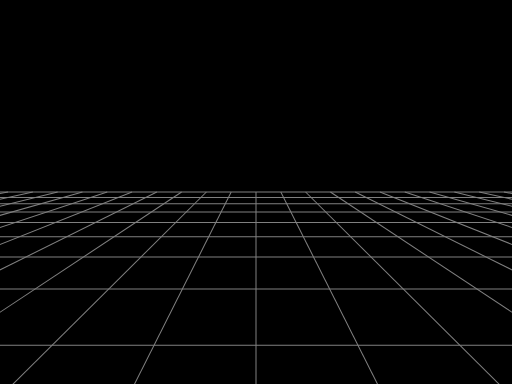
t = 0.00 s
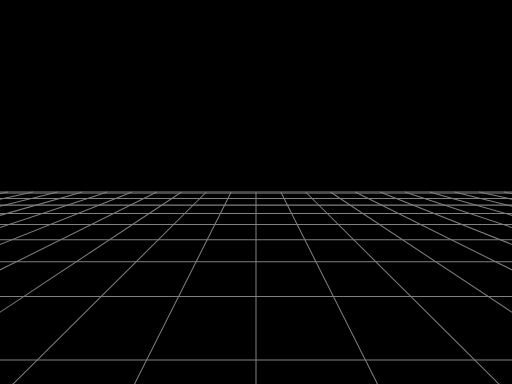
t = 0.35 s
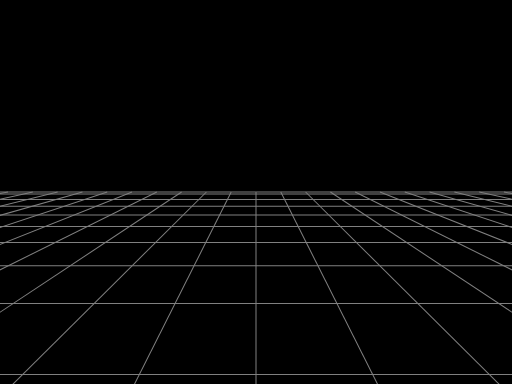
t = 0.65 s
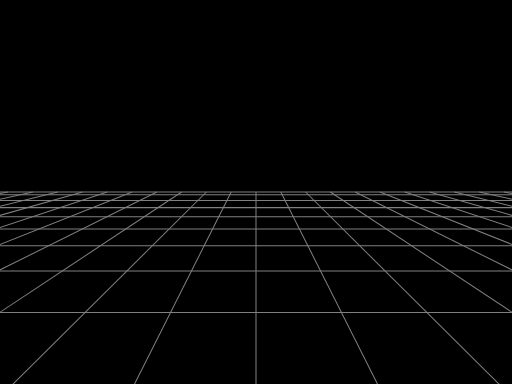
t = 1.00 s
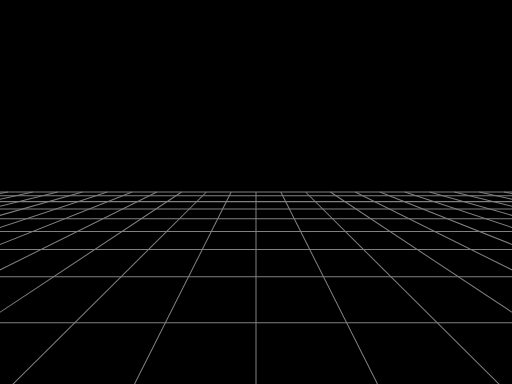
t = 1.35 s
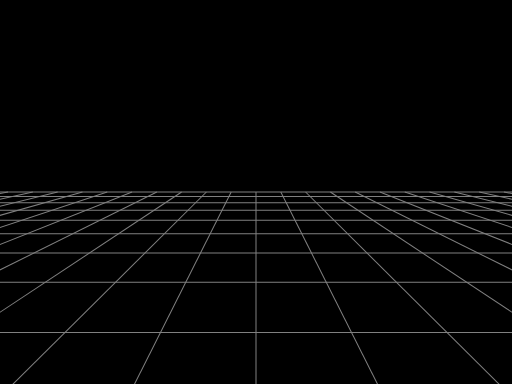
t = 1.65 s

The animated SVG that drew these frames (rendered in a browser with its animation timeline set to each time). Animation: 38 SMIL elements (animate=38); one cycle of 2.00 s, repeats indefinitely.

<svg height="480" preserveAspectRatio="none" viewBox="0 0 640 480" width="640" style="background: black;"  xmlns="http://www.w3.org/2000/svg">
	<style>line { stroke-width: 1.01px; stroke: grey; vector-effect: non-scaling-stroke; } </style>
	<line opacity="1" x1="640.08" x2="629.9606" y1="242.0103" y2="240.0" />
	<line opacity="1" x1="640.9808" x2="598.9646" y1="249.2743" y2="240.0"/>
	<line opacity="1" x1="642.1139" x2="567.9685" y1="258.4121" y2="240.0"/>
	<line opacity="1" x1="643.5825" x2="536.9724" y1="270.2558" y2="240.0"/>
	<line opacity="1" x1="645.5617" x2="505.9764" y1="286.2164" y2="240.0"/>
	<line opacity="1" x1="648.3735" x2="474.9803" y1="308.8922" y2="240.0"/>
	<line opacity="1" x1="652.6836" x2="443.9843" y1="343.65" y2="240.0"/>
	<line opacity="1" x1="660.124" x2="412.9882" y1="403.6525" y2="240.0"/>
	<line opacity="1" x1="648.2466" x2="381.9921" y1="504.4691" y2="240.0"/>
	<line opacity="1" x1="484.1233" x2="350.9961" y1="504.4691" y2="240.0"/>
	<line opacity="1" x1="320.0" x2="320.0" y1="504.4691" y2="240.0"/>
	<line opacity="1" x1="155.8767" x2="289.0039" y1="504.4691" y2="240.0"/>
	<line opacity="1" x1="-8.2466" x2="258.0079" y1="504.4691" y2="240.0"/>
	<line opacity="1" x1="-20.124" x2="227.0118" y1="403.6525" y2="240.0"/>
	<line opacity="1" x1="-12.6836" x2="196.0157" y1="343.65" y2="240.0"/>
	<line opacity="1" x1="-8.3735" x2="165.0197" y1="308.8922" y2="240.0"/>
	<line opacity="1" x1="-5.5617" x2="134.0236" y1="286.2164" y2="240.0"/>
	<line opacity="1" x1="-3.5825" x2="103.0276" y1="270.2558" y2="240.0"/>
	<line opacity="1" x1="-2.1139" x2="72.0315" y1="258.4121" y2="240.0"/>
	<line opacity="1" x1="-0.9808" x2="41.0354" y1="249.2743" y2="240.0"/>
	<line opacity="1" x1="-0.08" x2="10.0394" y1="242.0103" y2="240.0"/>
	<line opacity="1" x1="-0.6801" x2="640.6801" y1="246.8498" y2="246.8498">
		<animate attributeName="x1" dur="2s" repeatCount="indefinite" values="-0.6801;-0.7695;-0.8608;-0.9541;-1.0494;-1.1468;-1.2463;-1.3481;-1.4523;-1.5588;-1.6678"/>
		<animate attributeName="y1" dur="2s" repeatCount="indefinite" values="246.8498;247.5708;248.307;249.0592;249.8277;250.6131;251.416;252.2369;253.0765;253.9355;254.8144"/>
		<animate attributeName="x2" dur="2s" repeatCount="indefinite" values="640.6801;640.7695;640.8608;640.9541;641.0494;641.1468;641.2463;641.3481;641.4523;641.5588;641.6678"/>
		<animate attributeName="y2" dur="2s" repeatCount="indefinite" values="246.8498;247.5708;248.307;249.0592;249.8277;250.6131;251.416;252.2369;253.0765;253.9355;254.8144"/>
	</line>
	<line opacity="1" x1="-1.6678" x2="641.6678" y1="254.8144" y2="254.8144">
		<animate attributeName="x1" dur="2s" repeatCount="indefinite" values="-1.6678;-1.7793;-1.8935;-2.0105;-2.1303;-2.2531;-2.379;-2.508;-2.6404;-2.7762;-2.9156"/>
		<animate attributeName="y1" dur="2s" repeatCount="indefinite" values="254.8144;255.714;256.6351;257.5784;258.5447;259.5349;260.5499;261.5906;262.6581;263.7533;264.8773"/>
		<animate attributeName="x2" dur="2s" repeatCount="indefinite" values="641.6678;641.7793;641.8935;642.0105;642.1303;642.2531;642.379;642.508;642.6404;642.7762;642.9156"/>
		<animate attributeName="y2" dur="2s" repeatCount="indefinite" values="254.8144;255.714;256.6351;257.5784;258.5447;259.5349;260.5499;261.5906;262.6581;263.7533;264.8773"/>
	</line>
	<line opacity="1" x1="-2.9156" x2="642.9156" y1="264.8773" y2="264.8773">
		<animate attributeName="x1" dur="2s" repeatCount="indefinite" values="-2.9156;-3.0587;-3.2057;-3.3567;-3.5119;-3.6715;-3.8356;-4.0045;-4.1784;-4.3575;-4.542"/>
		<animate attributeName="y1" dur="2s" repeatCount="indefinite" values="264.8773;266.0314;267.2166;268.4344;269.6861;270.973;272.2968;273.659;275.0613;276.5056;277.9936"/>
		<animate attributeName="x2" dur="2s" repeatCount="indefinite" values="642.9156;643.0587;643.2057;643.3567;643.5119;643.6715;643.8356;644.0045;644.1784;644.3575;644.542"/>
		<animate attributeName="y2" dur="2s" repeatCount="indefinite" values="264.8773;266.0314;267.2166;268.4344;269.6861;270.973;272.2968;273.659;275.0613;276.5056;277.9936"/>
	</line>
	<line opacity="1" x1="-4.542" x2="644.542" y1="277.9936" y2="277.9936">
		<animate attributeName="x1" dur="2s" repeatCount="indefinite" values="-4.542;-4.7322;-4.9284;-5.1308;-5.3397;-5.5555;-5.7785;-6.0091;-6.2476;-6.4945;-6.7503"/>
		<animate attributeName="y1" dur="2s" repeatCount="indefinite" values="277.9936;279.5275;281.1094;282.7416;284.4265;286.1667;287.965;289.8244;291.748;293.7391;295.8015"/>
		<animate attributeName="x2" dur="2s" repeatCount="indefinite" values="644.542;644.7322;644.9284;645.1308;645.3397;645.5555;645.7785;646.0091;646.2476;646.4945;646.7503"/>
		<animate attributeName="y2" dur="2s" repeatCount="indefinite" values="277.9936;279.5275;281.1094;282.7416;284.4265;286.1667;287.965;289.8244;291.748;293.7391;295.8015"/>
	</line>
	<line opacity="1" x1="-6.7503" x2="646.7503" y1="295.8015" y2="295.8015">
		<animate attributeName="x1" dur="2s" repeatCount="indefinite" values="-6.7503;-7.0153;-7.2902;-7.5755;-7.8717;-8.1797;-8.4999;-8.8332;-9.1805;-9.5426;-9.9204"/>
		<animate attributeName="y1" dur="2s" repeatCount="indefinite" values="295.8015;297.9391;300.1559;302.4565;304.8457;307.3288;309.9114;312.5996;315.4;318.3197;321.3667"/>
		<animate attributeName="x2" dur="2s" repeatCount="indefinite" values="646.7503;647.0153;647.2902;647.5755;647.8717;648.1797;648.4999;648.8332;649.1805;649.5426;649.9204"/>
		<animate attributeName="y2" dur="2s" repeatCount="indefinite" values="295.8015;297.9391;300.1559;302.4565;304.8457;307.3288;309.9114;312.5996;315.4;318.3197;321.3667"/>
	</line>
	<line opacity="1" x1="-9.9204" x2="649.9204" y1="321.3667" y2="321.3667">
		<animate attributeName="x1" dur="2s" repeatCount="indefinite" values="-9.9204;-10.315;-10.7277;-11.1595;-11.612;-12.0866;-12.585;-13.1089;-13.6606;-14.2421;-14.856"/>
		<animate attributeName="y1" dur="2s" repeatCount="indefinite" values="321.3667;324.5494;327.877;331.3596;335.0085;338.8358;342.8548;347.0804;351.5289;356.2184;361.169"/>
		<animate attributeName="x2" dur="2s" repeatCount="indefinite" values="649.9204;650.315;650.7277;651.1595;651.612;652.0866;652.585;653.1089;653.6606;654.2421;654.856"/>
		<animate attributeName="y2" dur="2s" repeatCount="indefinite" values="321.3667;324.5494;327.877;331.3596;335.0085;338.8358;342.8548;347.0804;351.5289;356.2184;361.169"/>
	</line>
	<line opacity="1" x1="-14.856" x2="654.856" y1="361.169" y2="361.169">
		<animate attributeName="x1" dur="2s" repeatCount="indefinite" values="-14.856;-15.505;-16.1924;-16.9215;-17.6963;-18.5212;-19.4013;-20.3422;-21.3506;-22.4339;-23.6008"/>
		<animate attributeName="y1" dur="2s" repeatCount="indefinite" values="361.169;366.4033;371.9463;377.8261;384.0743;390.7268;397.8241;405.4124;413.5443;422.2805;431.691"/>
		<animate attributeName="x2" dur="2s" repeatCount="indefinite" values="654.856;655.505;656.1924;656.9215;657.6963;658.5212;659.4013;660.3422;661.3506;662.4339;663.6008"/>
		<animate attributeName="y2" dur="2s" repeatCount="indefinite" values="361.169;366.4033;371.9463;377.8261;384.0743;390.7268;397.8241;405.4124;413.5443;422.2805;431.691"/>
	</line>
	<line opacity="1" x1="-23.6008" x2="663.6008" y1="431.691" y2="431.691">
		<animate attributeName="x1" dur="2s" repeatCount="indefinite" values="-23.6008;-24.8615;-26.2275;-27.7128;-29.3336;-31.1094;-31.1094;-31.1094;-31.1094;-31.1094;-31.1094"/>
		<animate attributeName="y1" dur="2s" repeatCount="indefinite" values="431.691;441.857;452.8732;464.851;477.9219;492.2429;492.2429;492.2429;492.2429;492.2429;492.2429"/>
		<animate attributeName="x2" dur="2s" repeatCount="indefinite" values="663.6008;664.8615;666.2275;667.7128;669.3336;671.1094;671.1094;671.1094;671.1094;671.1094;671.1094"/>
		<animate attributeName="y2" dur="2s" repeatCount="indefinite" values="431.691;441.857;452.8732;464.851;477.9219;492.2429;492.2429;492.2429;492.2429;492.2429;492.2429"/>
		<animate attributeName="opacity" dur="2s" repeatCount="indefinite" values="1;1;1;1;1;1;0;0;0;0;0"/>
	</line>
	<line x1="0.0" x2="640.0" y1="240.0" y2="240.0"/>
	<line opacity="0" x1="-0.0269" x2="640.0269" y1="241.5819" y2="241.5819">
		<animate attributeName="x1" dur="2s" repeatCount="indefinite" values="-0.0269;-0.0269;-0.0269;-0.103;-0.1806;-0.2597;-0.3404;-0.4228;-0.5068;-0.5926;-0.6801"/>
		<animate attributeName="y1" dur="2s" repeatCount="indefinite" values="241.5819;241.5819;241.5819;242.1956;242.8213;243.4595;244.1104;244.7745;245.4521;246.1438;246.8498"/>
		<animate attributeName="x2" dur="2s" repeatCount="indefinite" values="640.0269;640.0269;640.0269;640.103;640.1806;640.2597;640.3404;640.4228;640.5068;640.5926;640.6801"/>
		<animate attributeName="y2" dur="2s" repeatCount="indefinite" values="241.5819;241.5819;241.5819;242.1956;242.8213;243.4595;244.1104;244.7745;245.4521;246.1438;246.8498"/>
		<animate attributeName="opacity" dur="2s" repeatCount="indefinite" values="0;0;1;1;1;1;1;1;1;1;1"/>
	</line>
</svg>